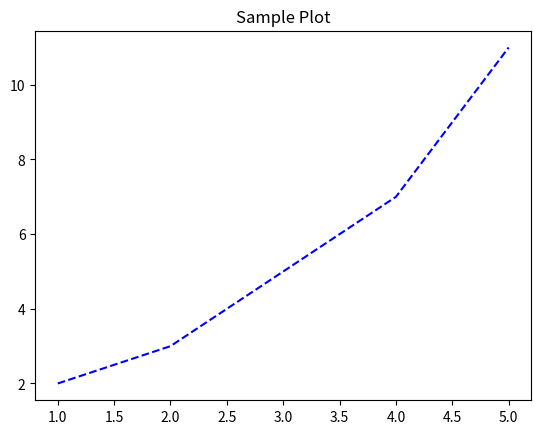
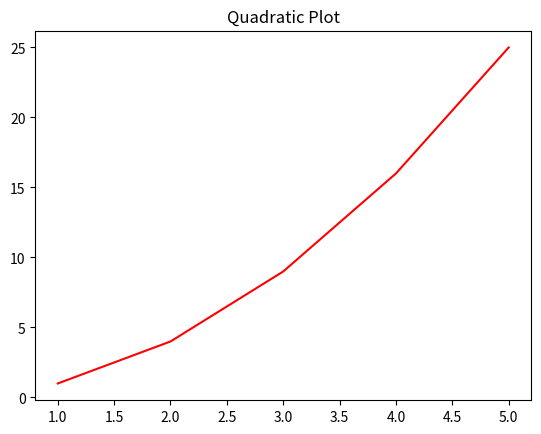
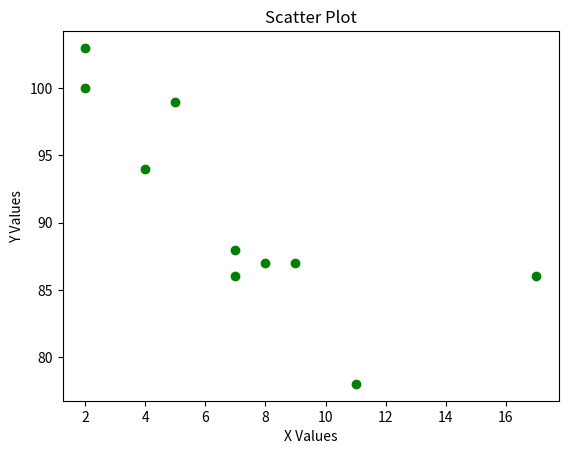
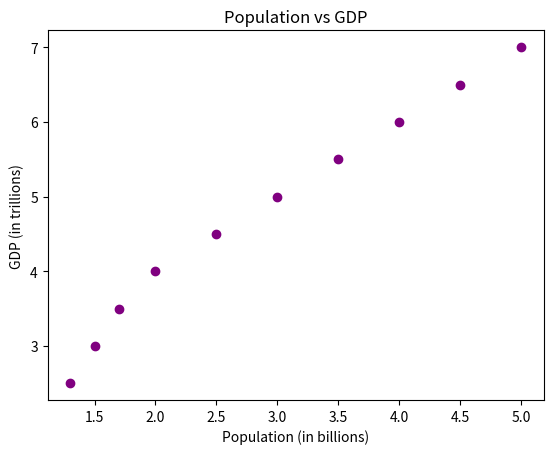
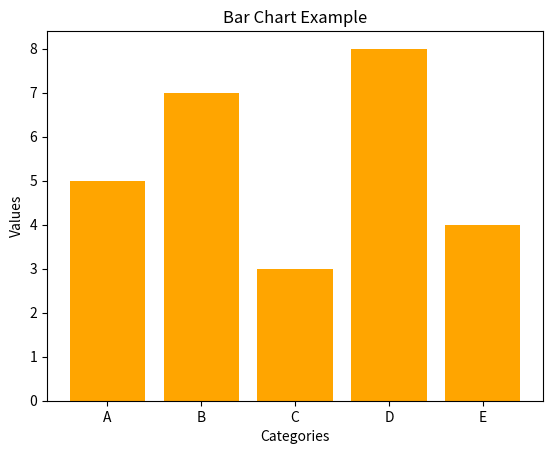
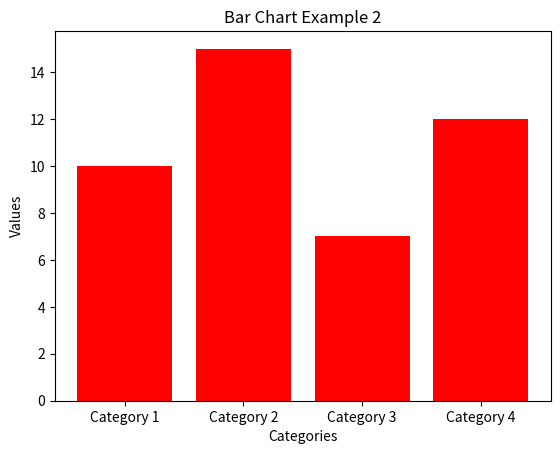
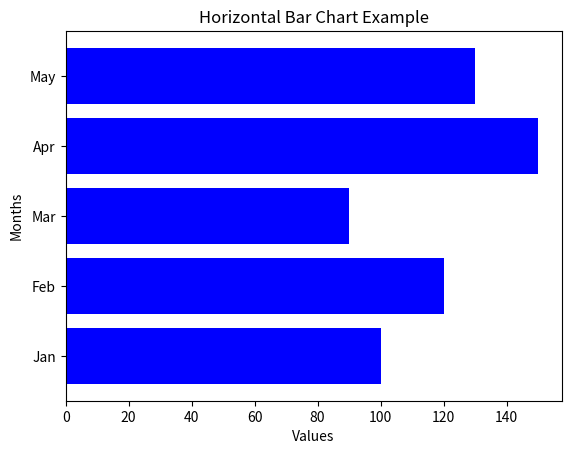
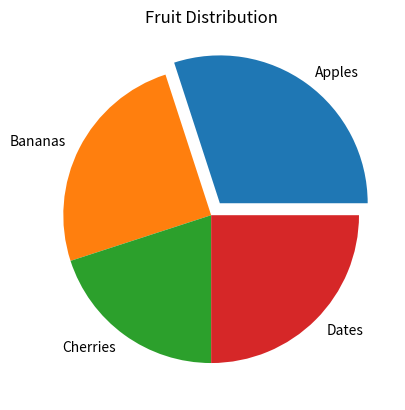
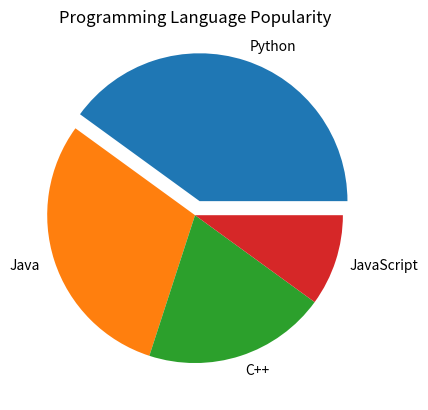
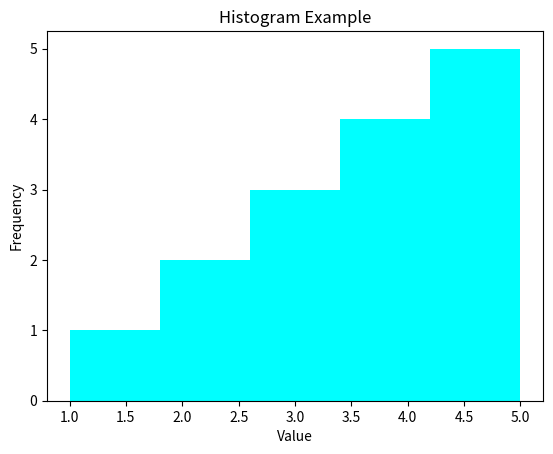
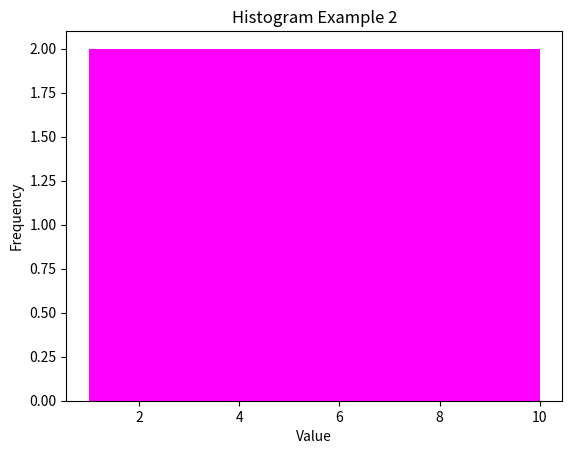
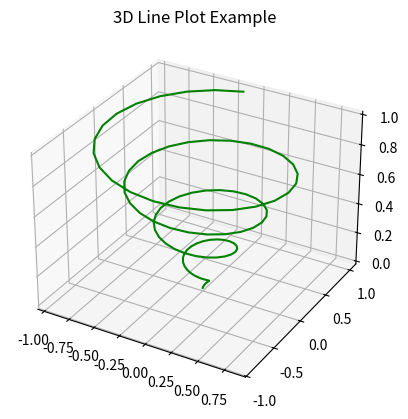
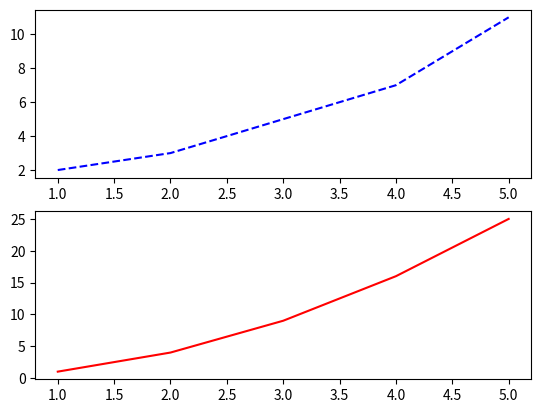
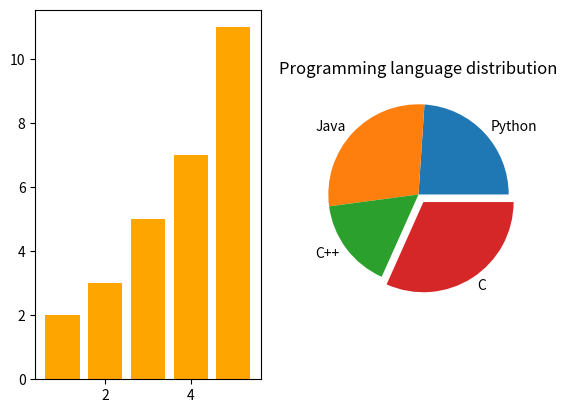

Generate these figures, in order, with matplotlib:
import matplotlib.pyplot as plt
import numpy as np

#line chart
x = [1, 2, 3, 4, 5]
y = [2, 3, 5, 7, 11]
plt.plot(x,y, color="blue", linestyle="--")
plt.title("Sample Plot")
plt.show()

x = [1, 2, 3, 4, 5]
y = [1, 4, 9, 16, 25]
plt.plot(x,y, color="red", linestyle="-")
plt.title("Quadratic Plot")
plt.show()

#scatter plot

x = [5, 7, 8, 7, 2, 17, 2, 9, 4, 11]
y = [99, 86, 87, 88, 100, 86, 103, 87, 94, 78]
plt.scatter(x,y, color="green")
plt.title("Scatter Plot")
plt.xlabel("X Values")
plt.ylabel("Y Values")
plt.show()

x = [1.3, 1.5, 1.7, 2.0, 2.5, 3.0, 3.5, 4.0, 4.5, 5.0]
y = [2.5, 3.0, 3.5, 4.0, 4.5, 5.0, 5.5, 6.0, 6.5, 7.0]
plt.scatter(x,y, color="purple")
plt.title("Population vs GDP")
plt.xlabel("Population (in billions)")
plt.ylabel("GDP (in trillions)")
plt.show()

#bar chart

x = ['A', 'B', 'C', 'D', 'E']
y = [5, 7, 3, 8, 4]
plt.bar(x,y, color="orange")
plt.title("Bar Chart Example")
plt.xlabel("Categories")
plt.ylabel("Values")
plt.show()

x = ['Category 1', 'Category 2', 'Category 3', 'Category 4']
y = [10, 15, 7, 12]
plt.bar(x,y, color="red")
plt.title("Bar Chart Example 2")
plt.xlabel("Categories")
plt.ylabel("Values")
plt.show()

x = ['Jan', 'Feb', 'Mar', 'Apr', 'May']
y = [100, 120, 90, 150, 130]
plt.barh(x,y, color="blue")
plt.title("Horizontal Bar Chart Example")
plt.xlabel("Values")
plt.ylabel("Months")
plt.show()

#pie chart

labels = ['Apples', 'Bananas', 'Cherries', 'Dates']
sizes = [30, 25, 20, 25]
plt.pie(sizes, labels=labels, explode=(0.1,0,0,0))
plt.title("Fruit Distribution")
plt.show()

x = ['Python', 'Java', 'C++', 'JavaScript']
sizes = [40, 30, 20, 10]
plt.pie(sizes, labels=x, explode=(0.1,0,0,0))
plt.title("Programming Language Popularity")
plt.show()

#histogram

data = [1, 2, 2, 3, 3, 3, 4, 4, 4, 4, 5, 5, 5, 5, 5]
plt.hist(data, bins=5, color="cyan")
plt.title("Histogram Example")
plt.xlabel("Value")
plt.ylabel("Frequency")
plt.show()  

x = [1, 2, 3, 4, 5, 6, 7, 8, 9, 10]
plt.hist(x, bins=5, color="magenta")
plt.title("Histogram Example 2")
plt.xlabel("Value")
plt.ylabel("Frequency")
plt.show()

#3d plot

fig = plt.figure()
ax = plt.axes(projection='3d')
z = np.linspace(0, 1, 100)
x = z * np.sin(25 * z)
y = z * np.cos(25 * z)
ax.plot3D(x, y, z, 'green')
ax.set_title('3D Line Plot Example')
plt.show()

#subplot

x = [1, 2, 3, 4, 5]
y = [2, 3, 5, 7, 11]
plt.subplot(2, 1, 1)
plt.plot(x, y, color="blue", linestyle="--")
x = [1, 2, 3, 4, 5]
y = [1, 4, 9, 16, 25]
plt.subplot(2, 1, 2)
plt.plot(x, y, color="red", linestyle="-")
plt.show()

fig = plt.figure()
x = [1, 2, 3, 4, 5]
y = [2, 3, 5, 7, 11]
plt.subplot(1, 2, 1)
plt.bar(x, y, color="orange")
labels = ["Python", "Java", "C++", "C"]
sizes = [34,40,23,45]
plt.subplot(1,2,2)
plt.pie(sizes, labels=labels, explode=(0,0,0,0.1))
plt.title("Programming language distribution")
plt.show()
